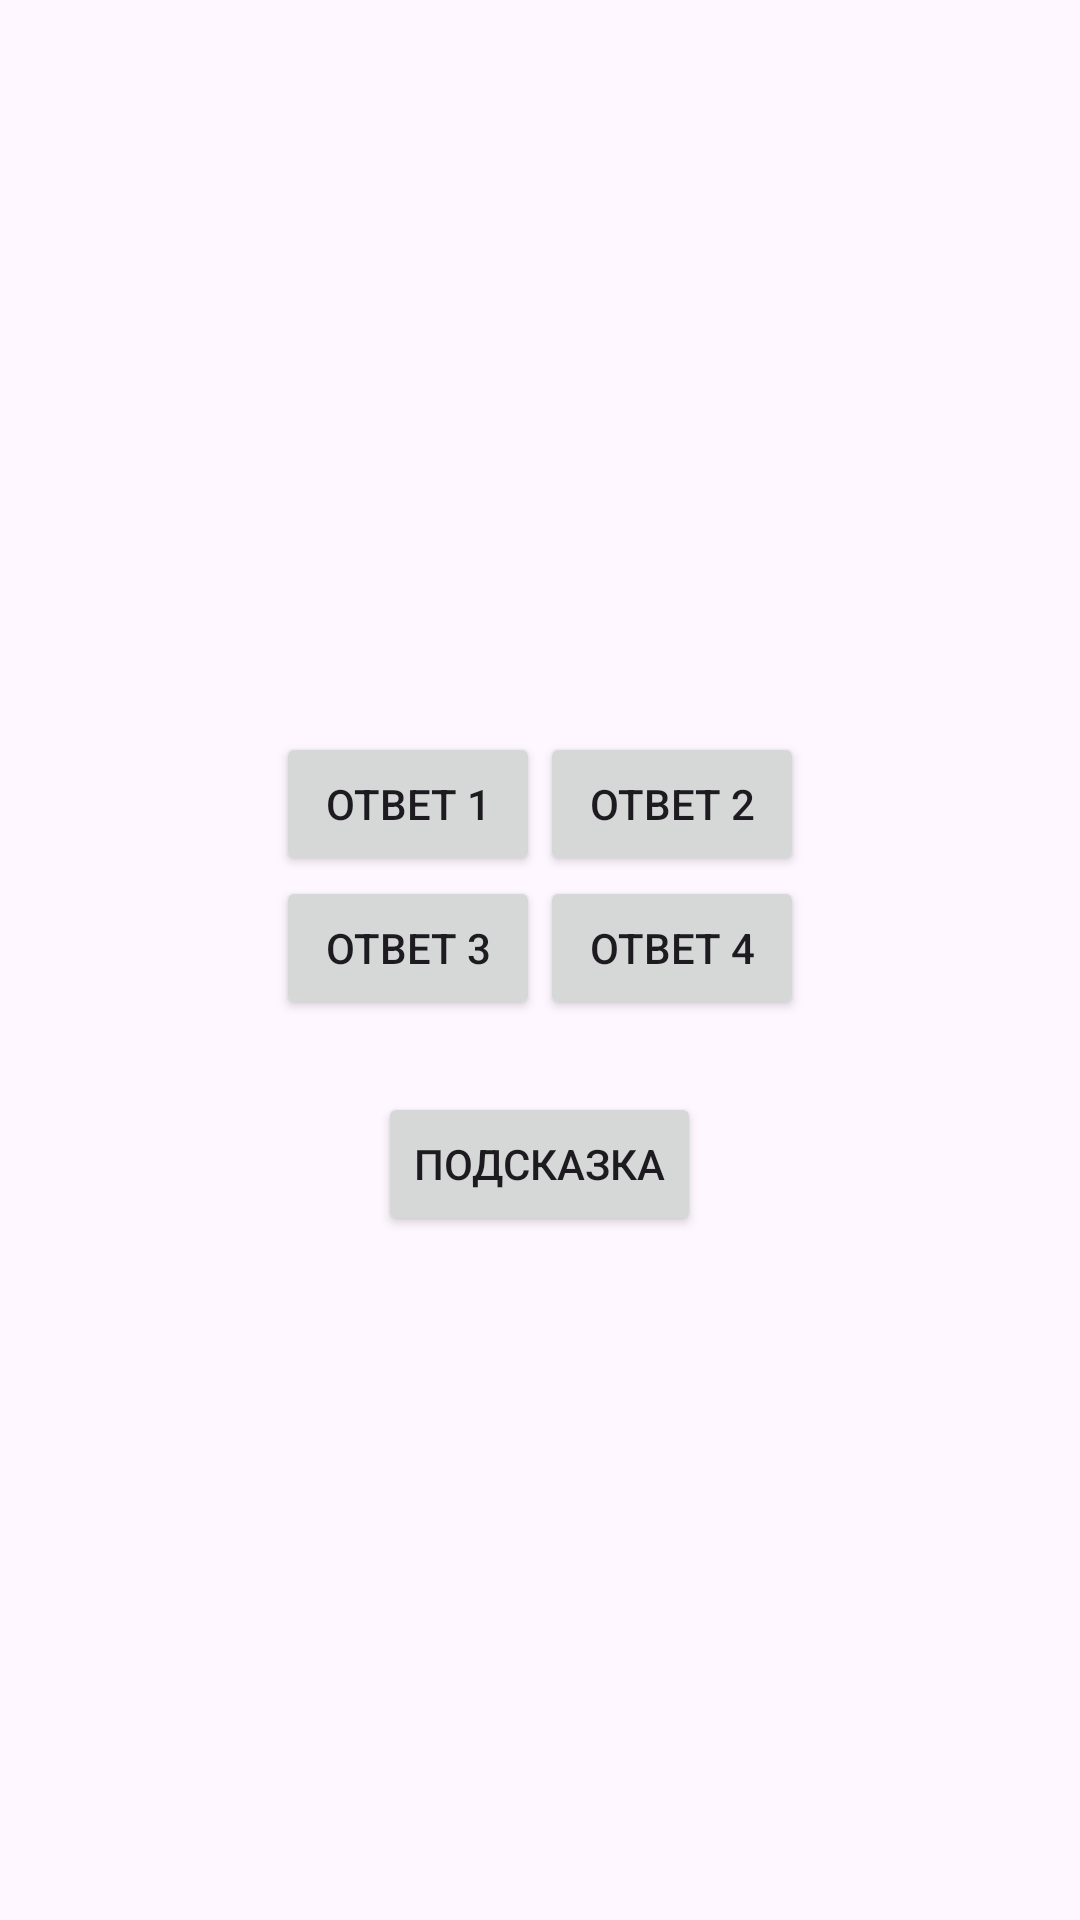

Android layout source for this screen:
<!-- AndroidManifest.xml: application theme Theme.LawQuiz -->
<!-- res/layout/activity_main.xml -->
<?xml version="1.0" encoding="utf-8"?>
<LinearLayout
    xmlns:android="http://schemas.android.com/apk/res/android"
    xmlns:tools="http://schemas.android.com/tools"
    android:layout_width="match_parent"
    android:layout_height="match_parent"
    android:gravity="center"
    android:orientation="vertical">
    <TextView
        android:id="@+id/question_text_view"
        android:layout_width="wrap_content"
        android:layout_height="wrap_content"
        android:gravity="center"
        android:padding="24dp"
        tools:text="@string/question_default" />
    <LinearLayout
        android:layout_width="wrap_content"
        android:layout_height="wrap_content"
        android:orientation="horizontal">
        <Button
            android:layout_width="wrap_content"
            android:layout_height="wrap_content"
            android:id="@+id/answer_button1"
            android:text="@string/answer_default1" />
        <Button
            android:layout_width="wrap_content"
            android:layout_height="wrap_content"
            android:id="@+id/answer_button2"
            android:text="@string/answer_default2" />
    </LinearLayout>
    <LinearLayout
            android:layout_width="wrap_content"
            android:layout_height="wrap_content"
            android:orientation="horizontal">
        <Button
            android:layout_width="wrap_content"
            android:layout_height="wrap_content"
            android:id="@+id/answer_button3"
            android:text="@string/answer_default3" />
        <Button
            android:layout_width="wrap_content"
            android:layout_height="wrap_content"
            android:id="@+id/answer_button4"
            android:text="@string/answer_default4" />
    </LinearLayout>
    <Button
        android:id="@+id/cheat_button"
        android:layout_width="wrap_content"
        android:layout_height="wrap_content"
        android:layout_marginTop="24dp"
        android:text="@string/cheat_button" />
    <LinearLayout
        android:layout_width="wrap_content"
        android:layout_height="wrap_content"
        android:orientation="horizontal">

        <ImageButton
            android:id="@+id/prev_button"
            android:visibility="invisible"
            android:layout_width="52dp"
            android:layout_height="51dp"
            android:contentDescription="@string/prev_button"
            android:src="@drawable/arrow_left" />

        <ImageButton
            android:id="@+id/next_button"
            android:visibility="invisible"
            android:layout_width="53dp"
            android:layout_height="50dp"
            android:contentDescription="@string/next_button"
            android:src="@drawable/arrow_right" />
    </LinearLayout>

</LinearLayout>
<!-- resources referenced by this layout -->
<resources>
  <string name="answer_default1">Ответ 1</string>
  <string name="answer_default2">Ответ 2</string>
  <string name="answer_default3">Ответ 3</string>
  <string name="answer_default4">Ответ 4</string>
  <string name="cheat_button">Подсказка</string>
  <string name="next_button">Next</string>
  <string name="prev_button">Prev</string>
  <string name="question_default">Тут будет вопрос</string>
  <style name="Theme.LawQuiz" parent="Base.Theme.LawQuiz" />
  <style name="Base.Theme.LawQuiz" parent="Theme.Material3.DayNight.NoActionBar">
          
          
      </style>
</resources>
